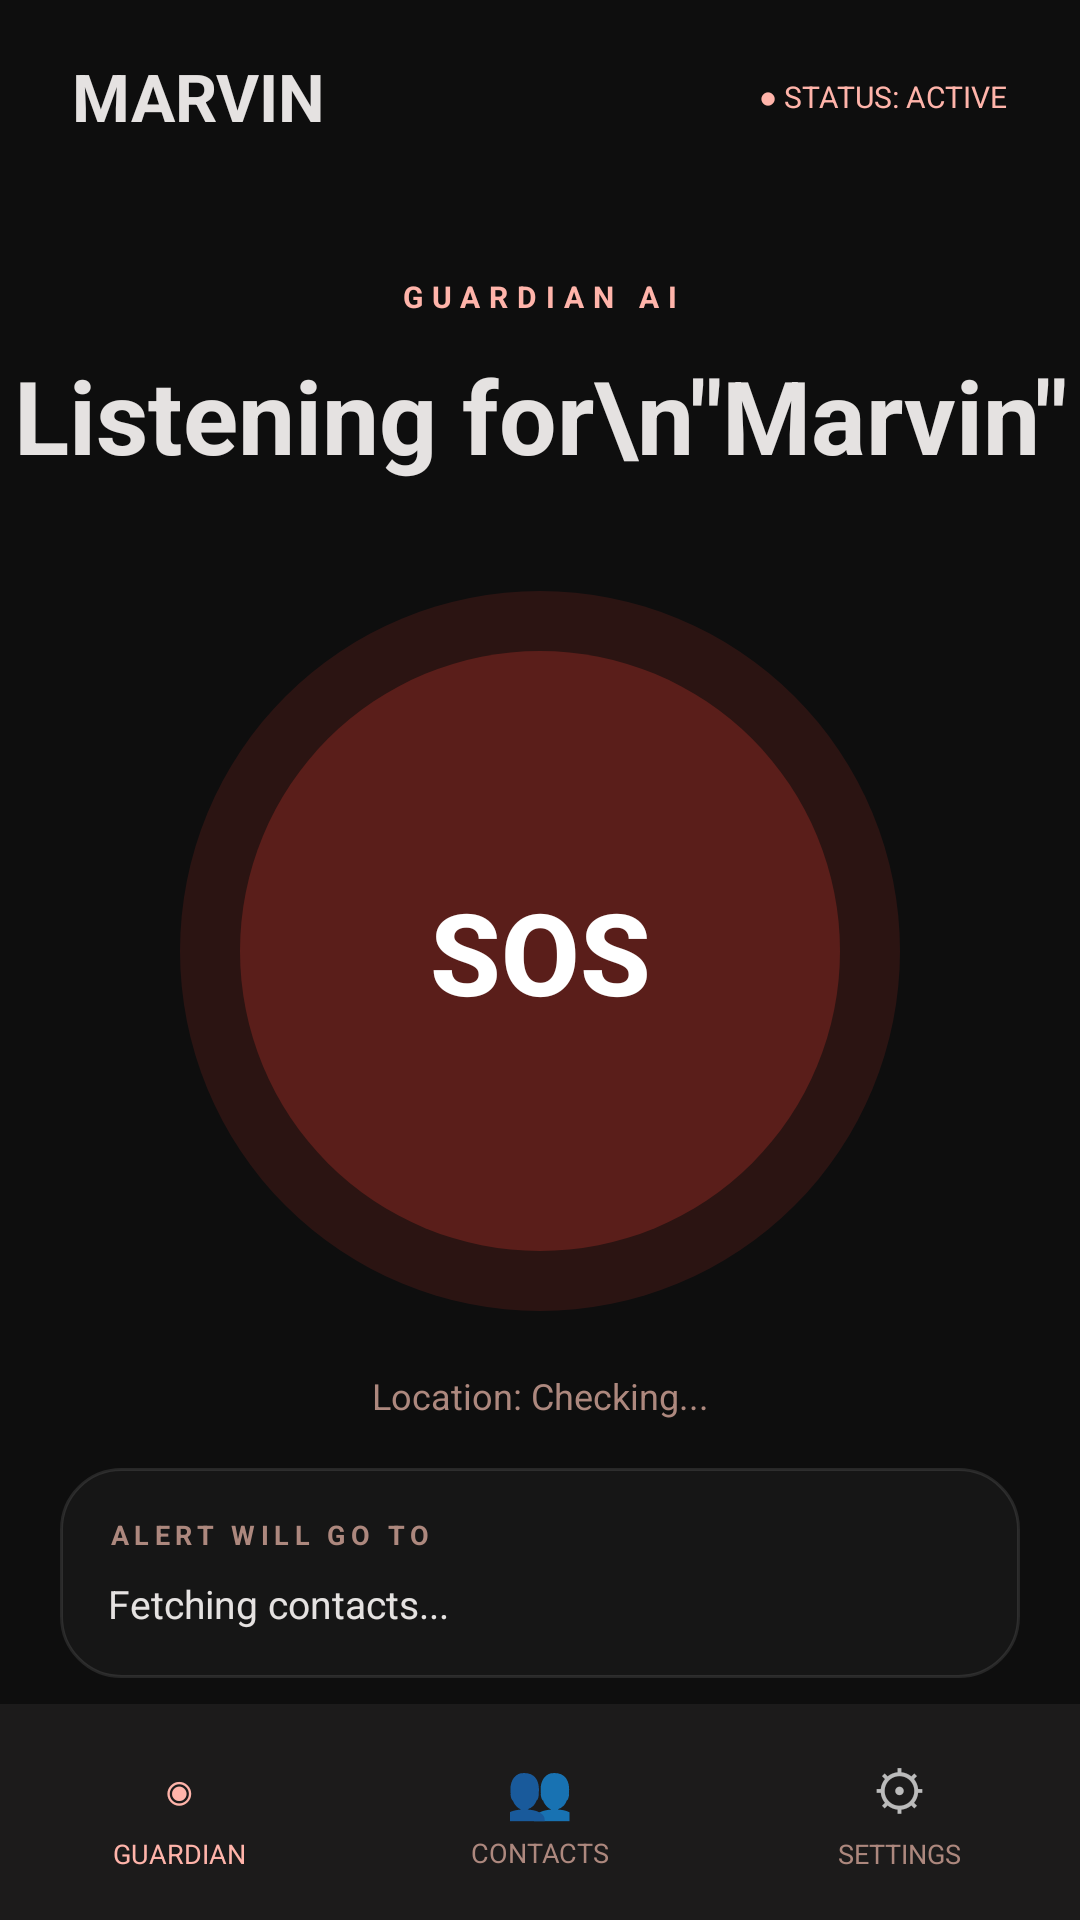

Write the Android layout XML for this screen, with the resource values it uses.
<!-- AndroidManifest.xml: activity theme Theme.SafetyApp -->
<!-- res/layout/activity_main.xml -->
<?xml version="1.0" encoding="utf-8"?>
<androidx.constraintlayout.widget.ConstraintLayout
    xmlns:android="http://schemas.android.com/apk/res/android"
    xmlns:app="http://schemas.android.com/apk/res-auto"
    android:layout_width="match_parent"
    android:layout_height="match_parent"
    android:background="@color/bg_dark">

    <LinearLayout
        android:id="@+id/topBar"
        android:layout_width="match_parent"
        android:layout_height="64dp"
        android:orientation="horizontal"
        android:gravity="center_vertical"
        android:paddingStart="24dp"
        android:paddingEnd="24dp"
        app:layout_constraintTop_toTopOf="parent">

        <TextView
            android:layout_width="0dp"
            android:layout_height="wrap_content"
            android:layout_weight="1"
            android:text="MARVIN"
            android:textColor="@color/text_primary"
            android:textSize="22sp"
            android:textStyle="bold"/>

        <TextView
            android:id="@+id/tvStatusBadge"
            android:layout_width="wrap_content"
            android:layout_height="wrap_content"
            android:text="● STATUS: ACTIVE"
            android:textColor="@color/primary_peach"
            android:textSize="10sp"/>
    </LinearLayout>

    <TextView
        android:id="@+id/tvGuardianLabel"
        android:layout_width="wrap_content"
        android:layout_height="wrap_content"
        android:text="GUARDIAN AI"
        android:textColor="@color/primary_peach"
        android:textSize="10sp"
        android:textStyle="bold"
        android:letterSpacing="0.3"
        app:layout_constraintTop_toBottomOf="@id/topBar"
        app:layout_constraintStart_toStartOf="parent"
        app:layout_constraintEnd_toEndOf="parent"
        android:layout_marginTop="28dp"/>

    <TextView
        android:id="@+id/tvTitle"
        android:layout_width="wrap_content"
        android:layout_height="wrap_content"
        android:text="Listening for\n&quot;Marvin&quot;"
        android:textColor="@color/text_primary"
        android:textSize="34sp"
        android:textStyle="bold"
        android:gravity="center"
        android:lineSpacingMultiplier="1.15"
        app:layout_constraintTop_toBottomOf="@id/tvGuardianLabel"
        app:layout_constraintStart_toStartOf="parent"
        app:layout_constraintEnd_toEndOf="parent"
        android:layout_marginTop="10dp"/>

    <FrameLayout
        android:id="@+id/sosContainer"
        android:layout_width="240dp"
        android:layout_height="240dp"
        app:layout_constraintTop_toBottomOf="@id/tvTitle"
        app:layout_constraintStart_toStartOf="parent"
        app:layout_constraintEnd_toEndOf="parent"
        android:layout_marginTop="36dp">

        <View
            android:id="@+id/pulseRing2"
            android:layout_width="240dp"
            android:layout_height="240dp"
            android:layout_gravity="center"
            android:background="@drawable/circle_pulse"
            android:alpha="0.12"/>

        <View
            android:id="@+id/pulseRing1"
            android:layout_width="200dp"
            android:layout_height="200dp"
            android:layout_gravity="center"
            android:background="@drawable/circle_pulse"
            android:alpha="0.22"/>

        <Button
            android:id="@+id/btnSos"
            android:layout_width="160dp"
            android:layout_height="160dp"
            android:layout_gravity="center"
            android:text="SOS"
            android:textSize="38sp"
            android:textStyle="bold"
            android:textColor="@color/white"
            android:background="@drawable/ripple_red"
            android:stateListAnimator="@null"
            android:elevation="0dp"/>

    </FrameLayout>

    <TextView
        android:id="@+id/tvStatus"
        android:layout_width="wrap_content"
        android:layout_height="wrap_content"
        android:text="Location: Checking..."
        android:textColor="@color/text_secondary"
        android:textSize="12sp"
        app:layout_constraintTop_toBottomOf="@id/sosContainer"
        app:layout_constraintStart_toStartOf="parent"
        app:layout_constraintEnd_toEndOf="parent"
        android:layout_marginTop="20dp"/>

    <LinearLayout
        android:id="@+id/scoreCard"
        android:layout_width="match_parent"
        android:layout_height="wrap_content"
        android:orientation="vertical"
        android:background="@drawable/card_dark"
        android:padding="16dp"
        android:layout_marginStart="20dp"
        android:layout_marginEnd="20dp"
        app:layout_constraintTop_toBottomOf="@id/tvStatus"
        app:layout_constraintStart_toStartOf="parent"
        app:layout_constraintEnd_toEndOf="parent"
        android:layout_marginTop="16dp">

        <TextView
            android:layout_width="wrap_content"
            android:layout_height="wrap_content"
            android:text="ALERT WILL GO TO"
            android:textColor="@color/text_secondary"
            android:textSize="9sp"
            android:letterSpacing="0.2"
            android:textStyle="bold"
            android:layout_marginBottom="8dp"/>

        <TextView
            android:id="@+id/tvTopContacts"
            android:layout_width="wrap_content"
            android:layout_height="wrap_content"
            android:text="Fetching contacts..."
            android:textColor="@color/text_primary"
            android:textSize="13sp"
            android:lineSpacingMultiplier="1.6"/>

    </LinearLayout>

    <LinearLayout
        android:id="@+id/bottomNav"
        android:layout_width="match_parent"
        android:layout_height="72dp"
        android:orientation="horizontal"
        android:background="@color/surface"
        app:layout_constraintBottom_toBottomOf="parent">

        <LinearLayout
            android:id="@+id/navGuardian"
            android:layout_width="0dp"
            android:layout_height="match_parent"
            android:layout_weight="1"
            android:orientation="vertical"
            android:gravity="center"
            android:background="@drawable/bg_nav_item">
            <TextView
                android:layout_width="wrap_content"
                android:layout_height="wrap_content"
                android:text="◉"
                android:textColor="@color/primary_peach"
                android:textSize="18sp"/>
            <TextView
                android:layout_width="wrap_content"
                android:layout_height="wrap_content"
                android:text="GUARDIAN"
                android:textColor="@color/primary_peach"
                android:textSize="9sp"
                android:layout_marginTop="3dp"/>
        </LinearLayout>

        <LinearLayout
            android:id="@+id/navContacts"
            android:layout_width="0dp"
            android:layout_height="match_parent"
            android:layout_weight="1"
            android:orientation="vertical"
            android:gravity="center"
            android:background="@drawable/bg_nav_item">
            <TextView
                android:layout_width="wrap_content"
                android:layout_height="wrap_content"
                android:text="👥"
                android:textSize="18sp"/>
            <TextView
                android:layout_width="wrap_content"
                android:layout_height="wrap_content"
                android:text="CONTACTS"
                android:textColor="@color/text_secondary"
                android:textSize="9sp"
                android:layout_marginTop="3dp"/>
        </LinearLayout>

        <LinearLayout
            android:id="@+id/navSettings"
            android:layout_width="0dp"
            android:layout_height="match_parent"
            android:layout_weight="1"
            android:orientation="vertical"
            android:gravity="center"
            android:background="@drawable/bg_nav_item">
            <TextView
                android:layout_width="wrap_content"
                android:layout_height="wrap_content"
                android:text="⚙"
                android:textSize="18sp"/>
            <TextView
                android:layout_width="wrap_content"
                android:layout_height="wrap_content"
                android:text="SETTINGS"
                android:textColor="@color/text_secondary"
                android:textSize="9sp"
                android:layout_marginTop="3dp"/>
        </LinearLayout>

    </LinearLayout>

</androidx.constraintlayout.widget.ConstraintLayout>
<!-- resources referenced by this layout -->
<resources>
  <color name="bg_dark">#0E0E0E</color>
  <color name="primary_peach">#FFB4AA</color>
  <color name="surface">#1C1B1B</color>
  <color name="text_primary">#E5E2E1</color>
  <color name="text_secondary">#AD887E</color>
  <color name="white">#FFFFFF</color>
  <!-- drawable bg_nav_item (drawable) -->
  <?xml version="1.0" encoding="utf-8"?>
  <ripple xmlns:android="http://schemas.android.com/apk/res/android"
      android:color="#1AFFFFFF">
      <item>
          <shape android:shape="rectangle">
              <solid android:color="@android:color/transparent"/>
          </shape>
      </item>
  </ripple>
  <!-- drawable card_dark (drawable) -->
  <?xml version="1.0" encoding="utf-8"?>
  <shape xmlns:android="http://schemas.android.com/apk/res/android"
      android:shape="rectangle">
      <solid android:color="#161616"/>
      <corners android:radius="20dp"/>
      <stroke android:width="1dp" android:color="#1AFFFFFF"/>
  </shape>
  <!-- drawable circle_pulse (drawable) -->
  <?xml version="1.0" encoding="utf-8"?>
  <shape xmlns:android="http://schemas.android.com/apk/res/android"
      android:shape="oval">
      <solid android:color="#FF4136"/>
  </shape>
  <!-- drawable ripple_red (drawable) -->
  <?xml version="1.0" encoding="utf-8"?>
  <ripple xmlns:android="http://schemas.android.com/apk/res/android"
      android:color="#33FF4136">
      <item android:drawable="@drawable/circle_sos"/>
  </ripple>
  <style name="Theme.SafetyApp" parent="Theme.AppCompat.NoActionBar">
          <item name="android:windowBackground">@color/bg_dark</item>
          <item name="android:statusBarColor">@color/bg_dark</item>
          <item name="android:navigationBarColor">@color/bg_dark</item>
          <item name="colorPrimary">@color/primary_red</item>
          <item name="colorAccent">@color/primary_peach</item>
          <item name="android:windowLightStatusBar">false</item>
      </style>
  <color name="primary_red">#FF5446</color>
</resources>
